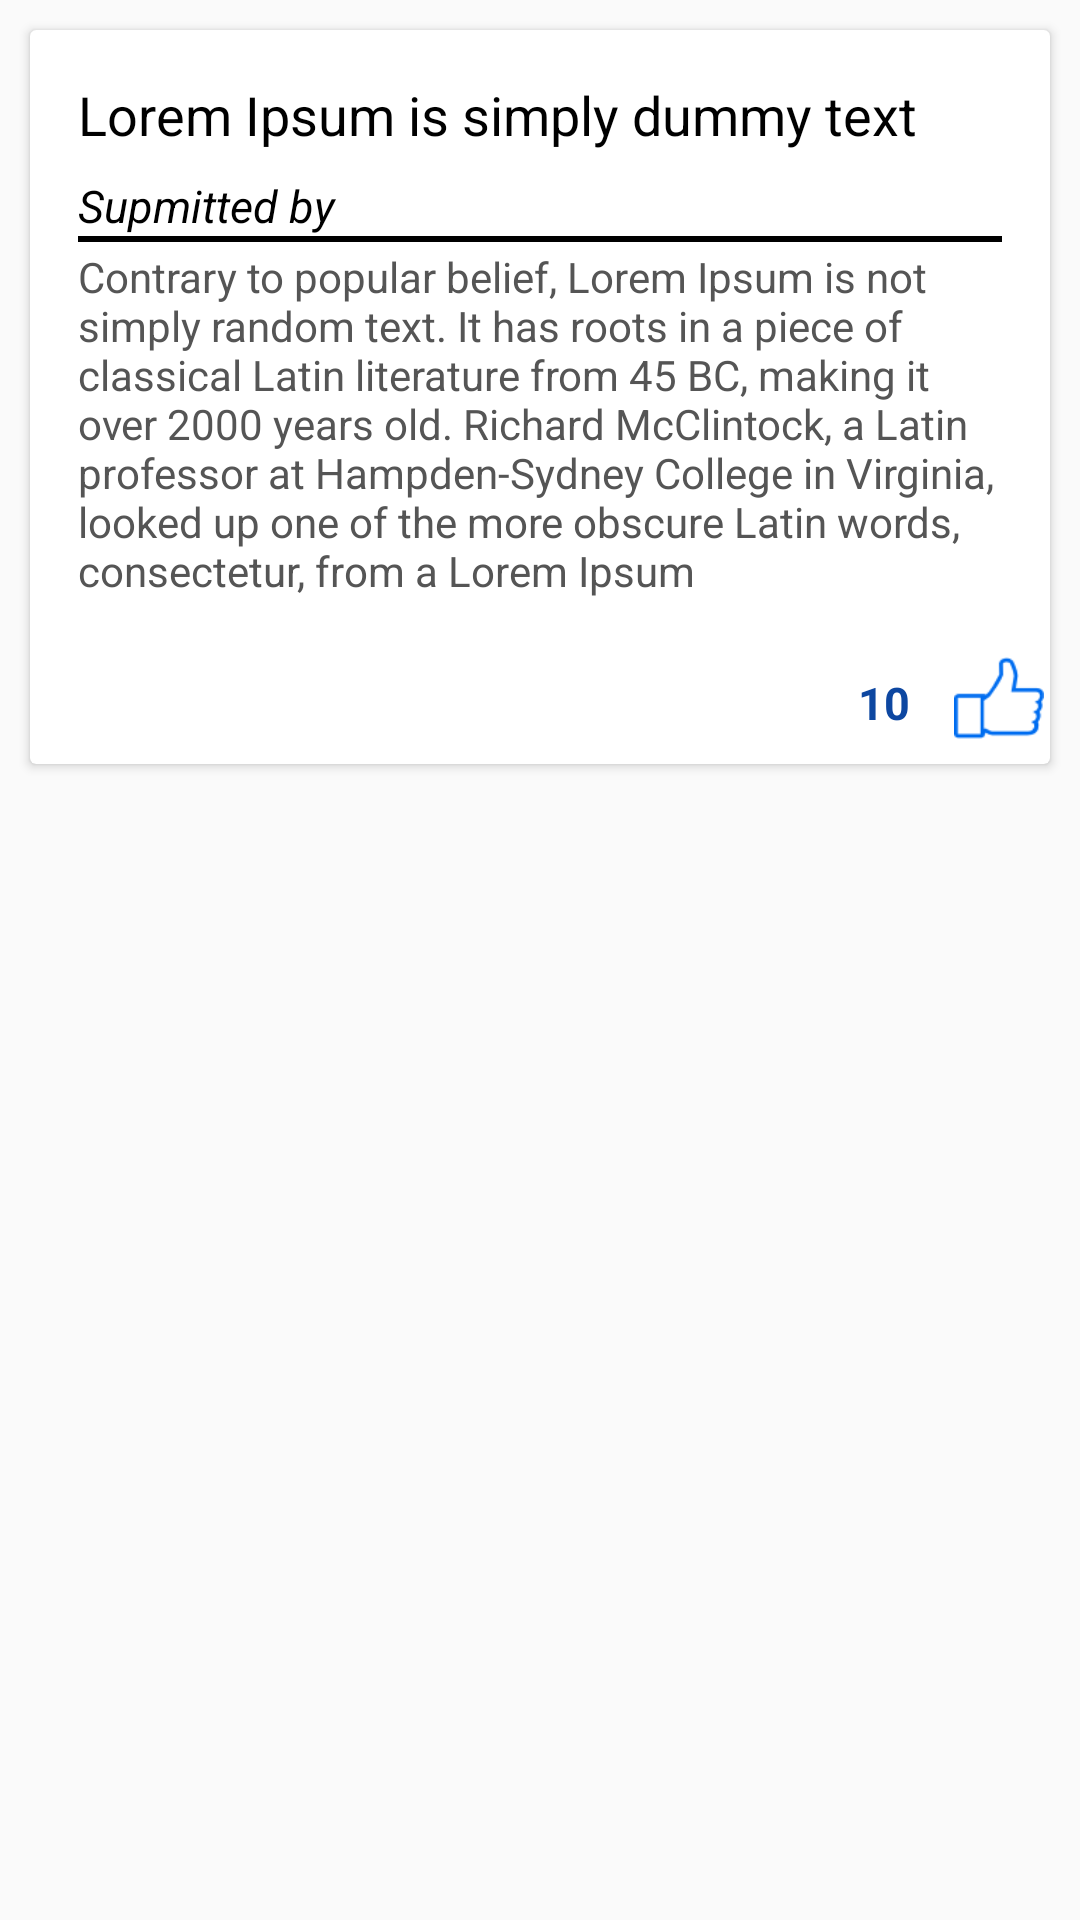

Reconstruct the res/layout file that produces this screen, plus the resources it refers to.
<!-- AndroidManifest.xml: application theme AppTheme -->
<!-- res/layout/problem_list_item_admin.xml -->
<RelativeLayout xmlns:android="http://schemas.android.com/apk/res/android"
    android:layout_width="match_parent"
    android:layout_height="wrap_content"
    android:id="@+id/card"
    xmlns:app="http://schemas.android.com/apk/res-auto">

    <android.support.v7.widget.CardView
    android:layout_width="match_parent"
    android:layout_height="wrap_content"
    android:layout_margin="10dp"
    android:elevation="6dp"
    android:layout_centerHorizontal="true">

    <LinearLayout
        android:layout_width="match_parent"
        android:layout_height="wrap_content"
        android:orientation="vertical">



        <LinearLayout
            android:layout_width="match_parent"
            android:layout_height="wrap_content"
            android:orientation="vertical"
            android:padding="16dp">


            <TextView
                android:layout_width="match_parent"
                android:layout_height="wrap_content"
                android:layout_marginBottom="8dp"
                android:text="Lorem Ipsum is simply dummy text"
                android:textColor="#000"
                android:elevation="8dp"
                android:id="@+id/title"
                android:textSize="18sp" />
            <TextView
                android:layout_width="match_parent"
                android:layout_height="wrap_content"
                android:id="@+id/submitedby"
                android:textColor="#000000"
                android:text="Supmitted by "
                android:textStyle="italic"
                android:textSize="15sp"/>
            <TextView
                android:layout_width="match_parent"
                android:layout_height="2dp"
                android:background="#000000"/>

            <TextView
                android:id="@+id/description"
                android:layout_width="match_parent"
                android:layout_height="wrap_content"
                android:layout_marginTop="2dp"
                android:text="Contrary to popular belief, Lorem Ipsum is not simply random text. It has roots in a piece of classical Latin literature from 45 BC, making it over 2000 years old. Richard McClintock, a Latin professor at Hampden-Sydney College in Virginia, looked up one of the more obscure Latin words, consectetur, from a Lorem Ipsum"
                android:textColor="#555" />




        </LinearLayout>

        <RelativeLayout
            android:layout_width="match_parent"
            android:layout_height="wrap_content"

            android:paddingBottom="5dp">


            <Button
                android:layout_width="40dp"
                android:layout_height="30dp"
                android:layout_alignParentLeft="true"
                android:id="@+id/remove"

                android:background="@drawable/remove"

                />
            <LinearLayout
                android:layout_width="wrap_content"
                android:layout_height="wrap_content"
                android:layout_alignParentRight="true"
                android:orientation="horizontal">
                <TextView
                    android:layout_width="30dp"
                    android:layout_height="30dp"
                    android:text="10"
                    android:layout_alignParentRight="true"
                    android:id="@+id/likes"
                    android:textStyle="bold"
                    android:textSize="15sp"
                    android:textColor="#0d47a1"
                    android:layout_marginTop="4dp"
                    />

                <Button
                    android:layout_width="30dp"
                    android:layout_height="30dp"

                    android:background="@drawable/thumb_up"
                    android:layout_margin="2dp"
                    android:id="@+id/btnlike"
                    android:elevation="2dp"
                    android:theme="@style/PrimaryFlatButton" />
            </LinearLayout>

        </RelativeLayout>
    </LinearLayout>

</android.support.v7.widget.CardView>

</RelativeLayout>
<!-- resources referenced by this layout -->
<resources>
  <!-- drawable thumb_up: png bitmap (drawable, 1586 bytes) -->
  <style name="PrimaryFlatButton" parent="Theme.AppCompat.Light">
          <item name="android:buttonStyle">
              @style/Widget.AppCompat.Button.Borderless.Colored
          </item>
          <item name="colorAccent">#FFAB40</item>
      </style>
  <style name="AppTheme" parent="Theme.AppCompat.Light.DarkActionBar">
          
          <item name="colorPrimary">@color/colorPrimary</item>
          <item name="colorPrimaryDark">@color/colorPrimaryDark</item>
          <item name="colorAccent">@color/colorAccent</item>
      </style>
  <color name="colorPrimary">#3F51B5</color>
  <color name="colorPrimaryDark">#303F9F</color>
  <color name="colorAccent">#FF4081</color>
</resources>
